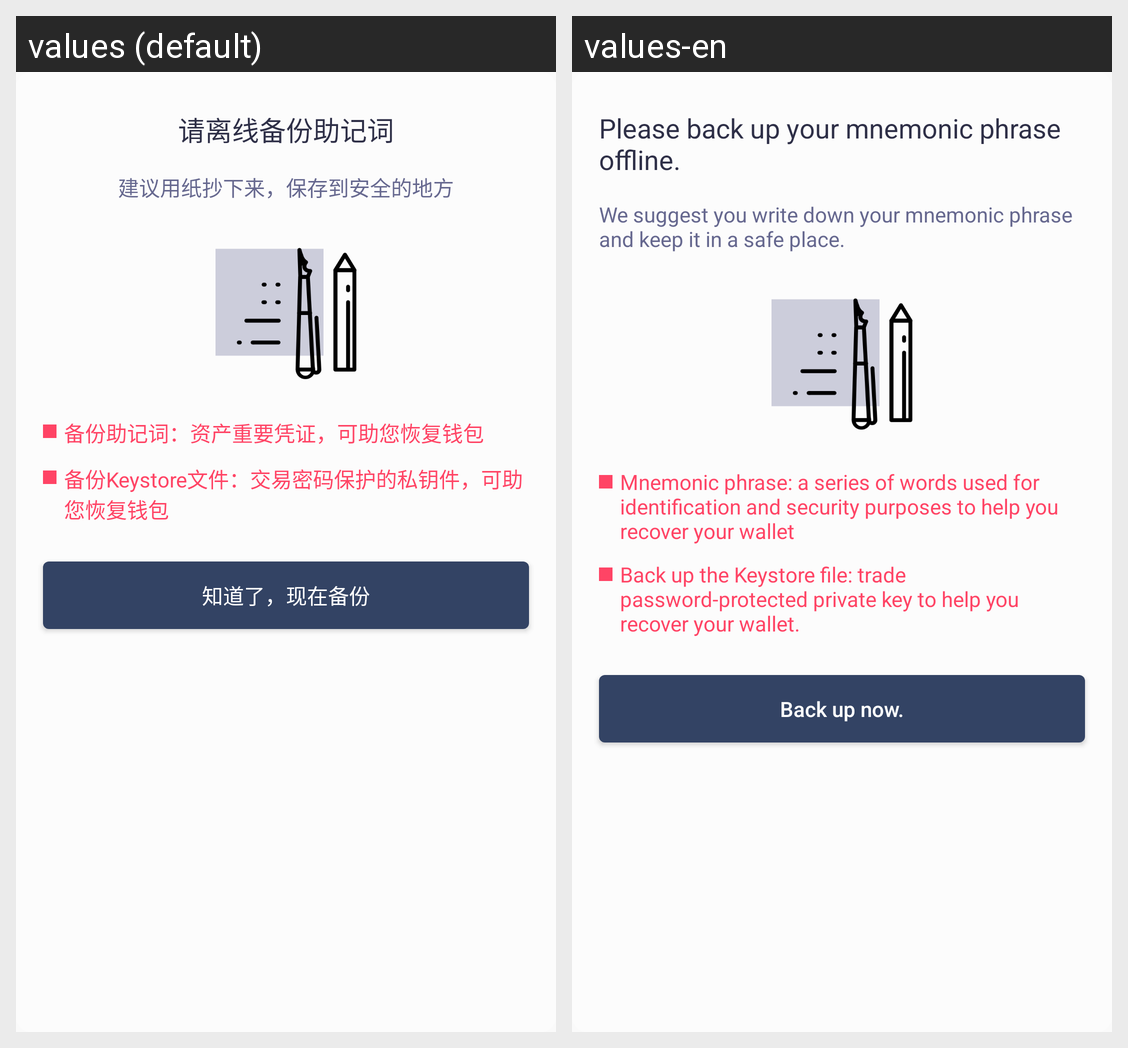

Locale-by-locale string values for the Android screen shown in this grid:
Android screen res/layout/view_common_copy_dialog.xml rendered under 2 locales, left to right: values (default), values-en. Device: Nexus 5 (rendered at 1080×1920; each locale shown at half size, 540×960, under a caption strip naming it); theme AppTheme.NoActionBar.
Strings drawn on this screen, with the default value and each locale's value (text and hints the layout hard-codes, and strings that could not be matched under every locale, appear in the picture but are not listed):

copy_mneonic_warn_txt_01
  values: 请离线备份助记词
  values-en: Please back up your mnemonic phrase offline.

copy_mneonic_warn_txt_02
  values: 建议用纸抄下来，保存到安全的地方
  values-en: We suggest you write down your mnemonic phrase and keep it in a safe place.

copy_mneonic_warn_txt_03
  values: 备份助记词：资产重要凭证，可助您恢复钱包
  values-en: Mnemonic phrase: a series of words used for identification and security purposes to help you recover your wallet

copy_mneonic_warn_txt_04
  values: 备份Keystore文件：交易密码保护的私钥件，可助您恢复钱包
  values-en: Back up the Keystore file: trade password-protected private key to help you recover your wallet.

copy_mneonic_warn_txt_05
  values: 知道了，现在备份
  values-en: Back up now.
